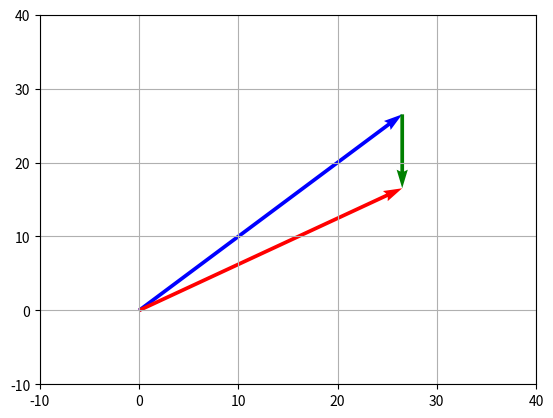

Write the Python code that produced this figure.
import numpy as np
import matplotlib.pyplot as plt
import math

plt.figure()

pi = math.pi

#船のベクトルを出す
v_ship = 37.5
theta_ship = pi/4
vx_ship = v_ship * math.cos(theta_ship)
vy_ship = v_ship * math.sin(theta_ship)
plt.quiver(0,0,vx_ship,vy_ship,color = 'blue',angles='xy',scale_units='xy',scale=1)

#風のベクトルを出す

v_wind = 10
theta_wind = 3*pi/2
vx_wind = v_wind * math.cos(theta_wind)
vy_wind = v_wind * math.sin(theta_wind)
wind_vector_x = vx_ship + vx_wind
wind_vector_y = vy_ship + vy_wind
plt.quiver(vx_ship,vy_ship,vx_wind,vy_wind,color = 'green',angles='xy',scale_units='xy',scale=1)

#合成ベクトルを出す

plt.quiver(0,0,wind_vector_x,wind_vector_y,color = 'red',angles='xy',scale_units='xy',scale=1)

# 進みたい方向はπ/4 の方向
tany = vy_ship - vy_wind
tanx = vx_ship - vx_wind
theta_adjast = math.atan(tany/tanx)

vx_ship = v_ship * math.cos(theta_ship)
vy_ship = v_ship * math.sin(theta_ship)


# グラフ表示
plt.xlim([-10,40]) #図のxの範囲
plt.ylim([-10,40]) #図のyの範囲
plt.grid() #図の中に縦と横の線を引く
plt.show() #図を表示